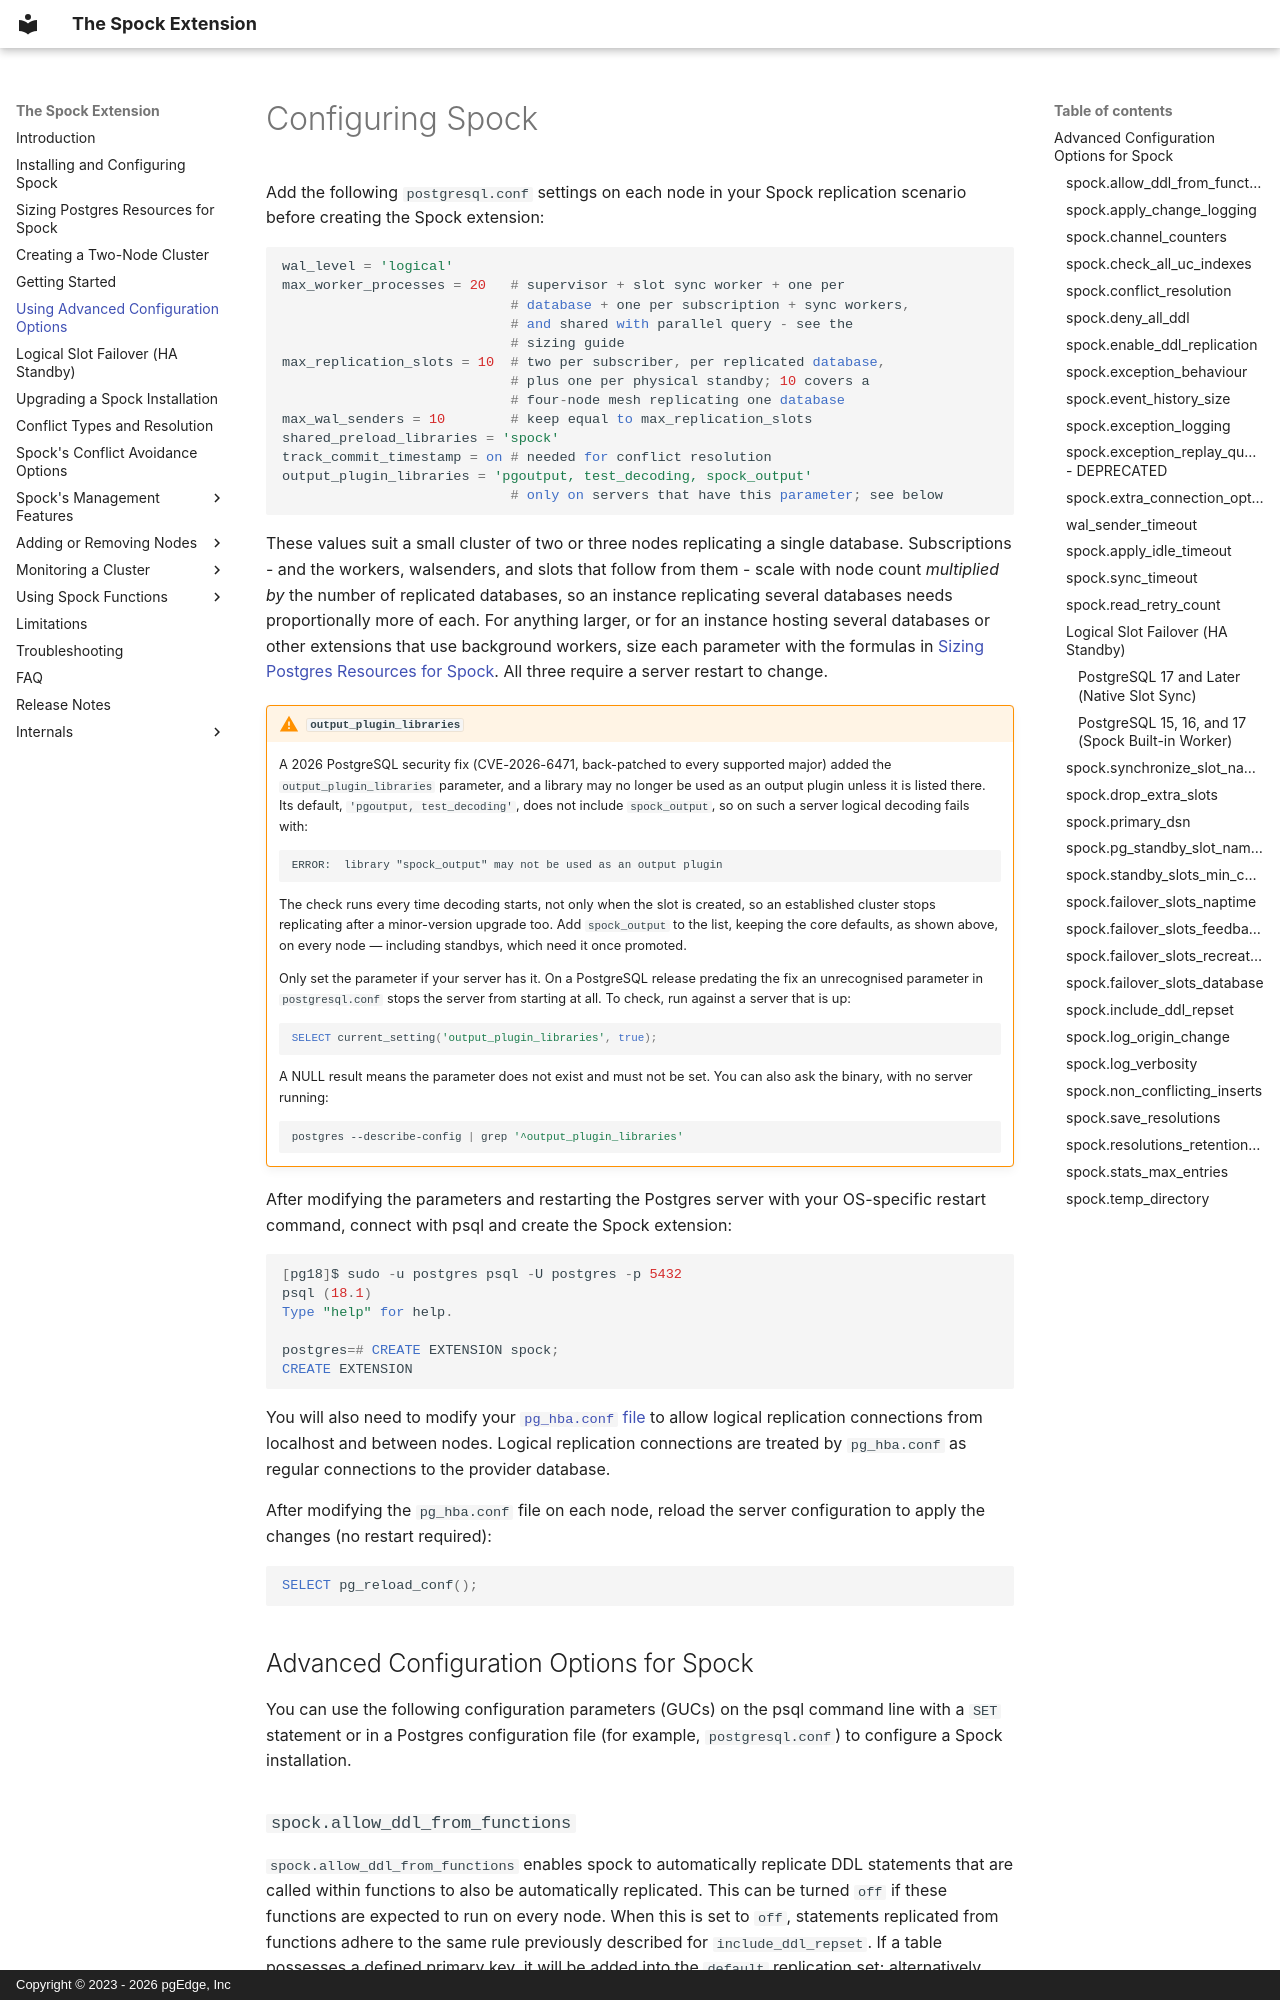

repository: pgEdge/spock · page: configuring/index.html · generator: mkdocs · copyright: Copyright © 2023 - 2026 pgEdge, Inc

# Configuring Spock

Add the following `postgresql.conf` settings on each node in your Spock
replication scenario before creating the Spock extension:

```sql
wal_level = 'logical'
max_worker_processes = 20   # supervisor + slot sync worker + one per
                            # database + one per subscription + sync workers,
                            # and shared with parallel query - see the
                            # sizing guide
max_replication_slots = 10  # two per subscriber, per replicated database,
                            # plus one per physical standby; 10 covers a
                            # four-node mesh replicating one database
max_wal_senders = 10        # keep equal to max_replication_slots
shared_preload_libraries = 'spock'
track_commit_timestamp = on # needed for conflict resolution
output_plugin_libraries = 'pgoutput, test_decoding, spock_output'
                            # only on servers that have this parameter; see below
```

These values suit a small cluster of two or three nodes replicating a single
database. Subscriptions - and the workers, walsenders, and slots that follow
from them - scale with node count *multiplied by* the number of replicated
databases, so an instance replicating several databases needs proportionally
more of each. For anything larger, or for an instance hosting several
databases or other extensions that use background workers, size each parameter
with the formulas in
[Sizing Postgres Resources for Spock](sizing.md). All three require a server
restart to change.

!!! warning "`output_plugin_libraries`"

    A 2026 PostgreSQL security fix (CVE-2026-6471, back-patched to every
    supported major) added the `output_plugin_libraries` parameter, and a
    library may no longer be used as an output plugin unless it is listed
    there. Its default, `'pgoutput, test_decoding'`, does not include
    `spock_output`, so on such a server logical decoding fails with:

    ```
    ERROR:  library "spock_output" may not be used as an output plugin
    ```

    The check runs every time decoding starts, not only when the slot is
    created, so an established cluster stops replicating after a minor-version
    upgrade too. Add `spock_output` to the list, keeping the core defaults, as
    shown above, on every node — including standbys, which need it once
    promoted.

    Only set the parameter if your server has it. On a PostgreSQL release
    predating the fix an unrecognised parameter in `postgresql.conf` stops the
    server from starting at all. To check, run against a server that is up:

    ```sql
    SELECT current_setting('output_plugin_libraries', true);
    ```

    A NULL result means the parameter does not exist and must not be set. You
    can also ask the binary, with no server running:

    ```bash
    postgres --describe-config | grep '^output_plugin_libraries'
    ```

After modifying the parameters and restarting the Postgres server with your
OS-specific restart command, connect with psql and create the Spock
extension:

```sql
[pg18]$ sudo -u postgres psql -U postgres -p 5432
psql (18.1)
Type "help" for help.

postgres=# CREATE EXTENSION spock;
CREATE EXTENSION
```

You will also need to modify your
[`pg_hba.conf` file](https://www.postgresql.org/docs/18/auth-pg-hba-conf.html)
to allow logical replication connections from localhost and between nodes.
Logical replication connections are treated by `pg_hba.conf` as regular
connections to the provider database.

After modifying the `pg_hba.conf` file on each node, reload the server
configuration to apply the changes (no restart required):

```sql
SELECT pg_reload_conf();
```


## Advanced Configuration Options for Spock

You can use the following configuration parameters (GUCs) on the psql
command line with a `SET` statement or in a Postgres configuration file
(for example, `postgresql.conf`) to configure a Spock installation.
